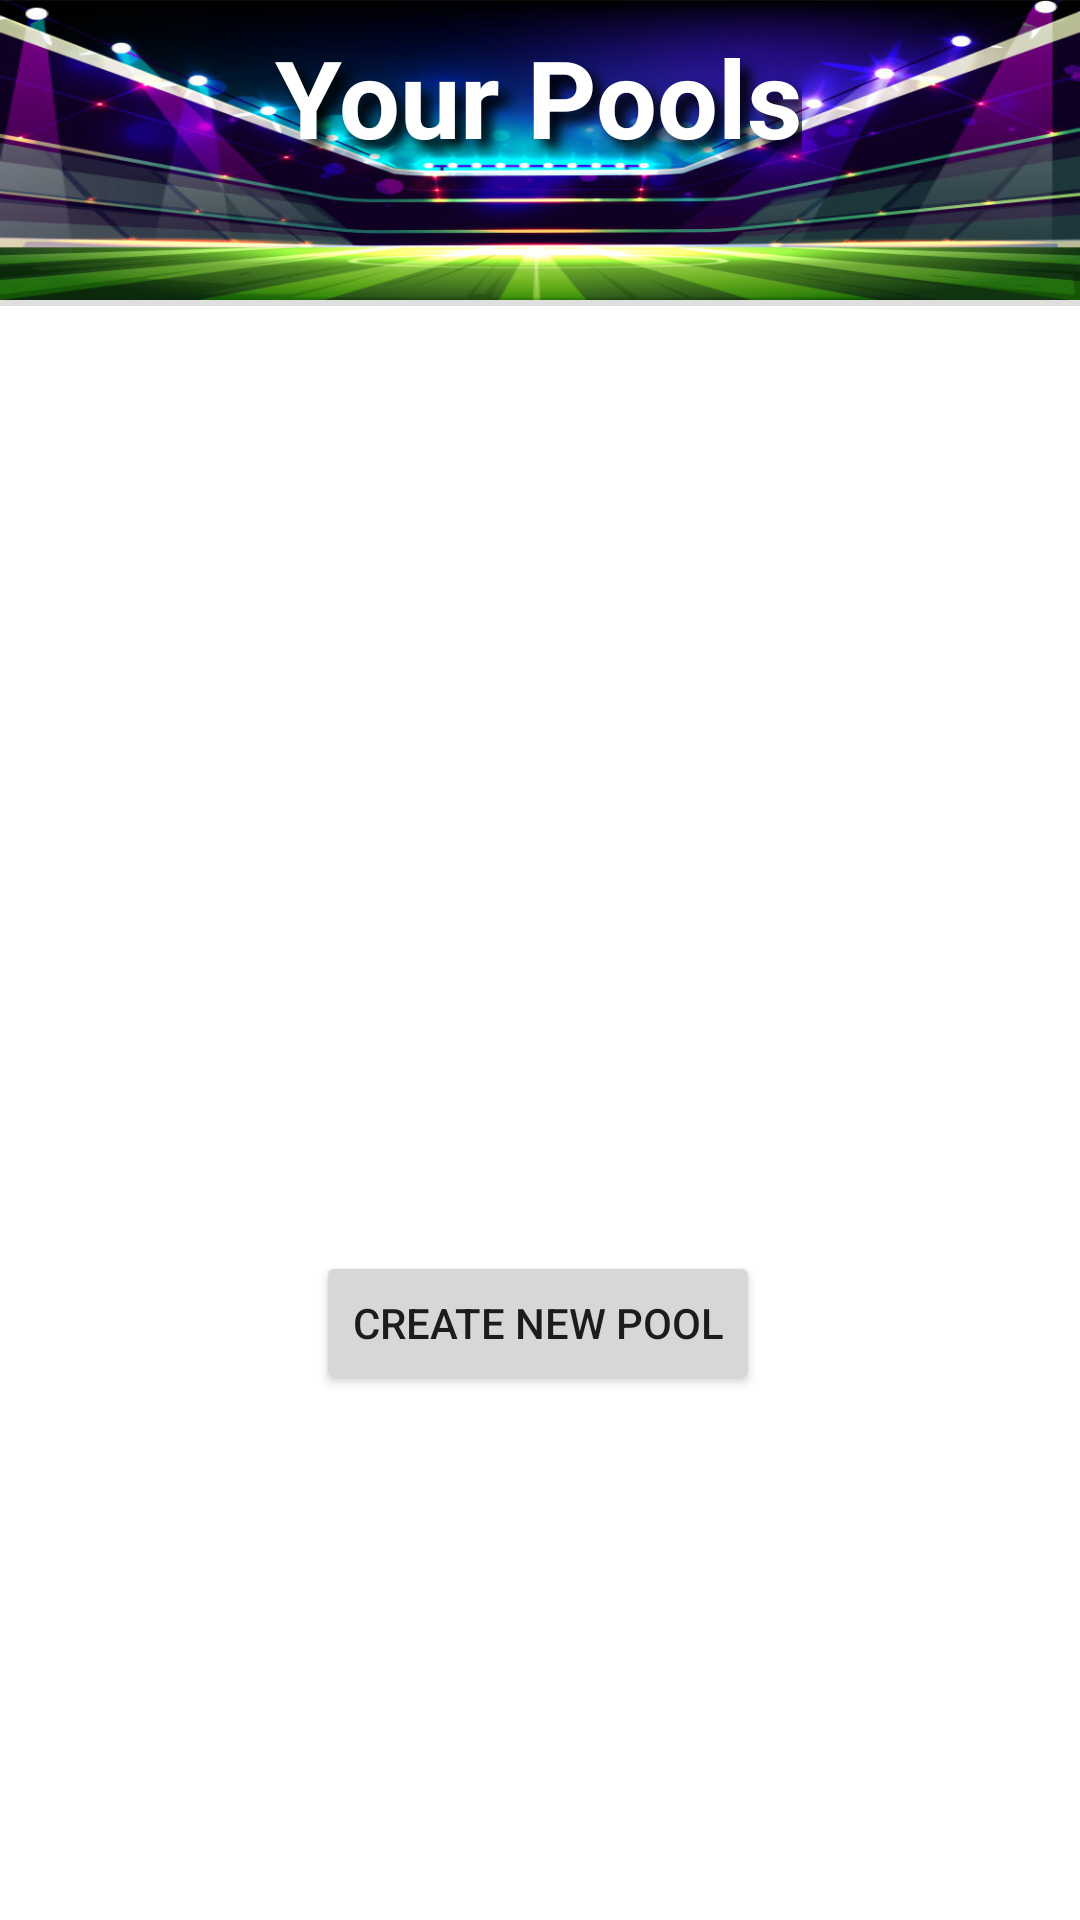

Write the Android layout XML for this screen, with the resource values it uses.
<!-- AndroidManifest.xml: application theme Theme.Pickem -->
<!-- res/layout/fragment_view_pools.xml -->
<?xml version="1.0" encoding="utf-8"?>
<layout xmlns:android="http://schemas.android.com/apk/res/android"
    xmlns:app="http://schemas.android.com/apk/res-auto"
    xmlns:tools="http://schemas.android.com/tools">

    <data>
<variable
    name="poolsViewModel"
    type="com.mattg.pickem.ui.pools.viewModel.PoolViewModel" />
    </data>

    <ScrollView
        android:layout_width="match_parent"
        android:layout_height="match_parent"
        android:fillViewport="true"
        android:layout_marginBottom="50dp"
        tools:context=".ui.home.fragments.PoolManagementFragment">


        <androidx.constraintlayout.widget.ConstraintLayout
            android:id="@+id/cl_pool"
            android:layout_width="match_parent"
            android:layout_height="wrap_content">

            <ImageView
                android:id="@+id/iv_stadium_graphic"
                android:layout_width="wrap_content"
                android:layout_height="100dp"
                android:scaleType="fitXY"
                android:visibility="visible"
                app:layout_constraintStart_toStartOf="parent"
                app:layout_constraintTop_toTopOf="parent"
                app:srcCompat="@drawable/appfield"
                android:contentDescription="@string/todo" />

            <TextView
                android:id="@+id/tv_current_pool"
                android:layout_width="wrap_content"
                android:layout_height="wrap_content"
                android:layout_marginTop="8dp"
                android:backgroundTintMode="src_over"
                android:shadowColor="@color/black"
                android:shadowDx="10"
                android:shadowDy="10"
                android:shadowRadius="10"
                android:text="@string/your_pools"
                android:textAlignment="center"
                android:textAllCaps="false"
                android:textColor="@color/primaryTextColor"
                android:textSize="36sp"
                android:textStyle="bold"
                app:layout_constraintEnd_toEndOf="parent"
                app:layout_constraintHorizontal_bias="0.497"
                app:layout_constraintStart_toStartOf="parent"
                app:layout_constraintTop_toTopOf="@+id/iv_stadium_graphic" />

            <View
                android:id="@+id/title_divider"
                android:layout_width="match_parent"
                android:layout_height="2dp"
                android:background="@color/appOffWhite"
                app:layout_constraintEnd_toEndOf="parent"
                app:layout_constraintStart_toStartOf="parent"
                app:layout_constraintTop_toBottomOf="@+id/iv_stadium_graphic" />

            <Button
                android:id="@+id/btn_create_pool"
                android:layout_width="wrap_content"
                android:layout_height="wrap_content"
                android:layout_marginStart="16dp"
                android:layout_marginTop="24dp"
                android:layout_marginEnd="16dp"
                android:text="@string/create_new_pool"
                app:layout_constraintEnd_toEndOf="parent"
                app:layout_constraintHorizontal_bias="0.497"
                app:layout_constraintStart_toStartOf="parent"
                app:layout_constraintTop_toBottomOf="@+id/rv_pools" />

            <androidx.recyclerview.widget.RecyclerView
                android:id="@+id/rv_pools"
                android:layout_width="match_parent"
                android:layout_height="275dp"
                android:layout_marginStart="8dp"
                android:layout_marginTop="16dp"
                android:layout_marginEnd="8dp"
                app:layout_constraintEnd_toEndOf="parent"
                app:layout_constraintHorizontal_bias="0.0"
                app:layout_constraintStart_toStartOf="parent"
                app:layout_constraintTop_toBottomOf="@+id/title_divider" />

        </androidx.constraintlayout.widget.ConstraintLayout>
    </ScrollView>
</layout>
<!-- resources referenced by this layout -->
<resources>
  <color name="appOffWhite">#C3D6D6D6</color>
  <color name="black">#FF000000</color>
  <color name="primaryTextColor">#ffffff</color>
  <!-- drawable appfield: bmp bitmap (drawable, 588494 bytes) -->
  <string name="create_new_pool">Create New Pool</string>
  <string name="todo">TODO</string>
  <string name="your_pools">Your Pools</string>
  <style name="Theme.Pickem" parent="Theme.MaterialComponents.DayNight.DarkActionBar">
          
          <item name="colorPrimary">@color/primaryColor</item>
          <item name="colorPrimaryVariant">@color/primaryDarkColor</item>
          <item name="colorOnPrimary">@color/white</item>
          
          <item name="colorSecondary">@color/secondaryColor</item>
          <item name="colorSecondaryVariant">@color/secondaryDarkColor</item>
          <item name="colorOnSecondary">@color/white</item>
          
          <item name="android:statusBarColor" tools:targetApi="l">?attr/colorPrimaryVariant</item>
          
  
  
      </style>
  <color name="primaryColor">#311b92</color>
  <color name="primaryDarkColor">#000063</color>
  <color name="white">#FFFFFFFF</color>
  <color name="secondaryColor">#616161</color>
  <color name="secondaryDarkColor">#373737</color>
</resources>
